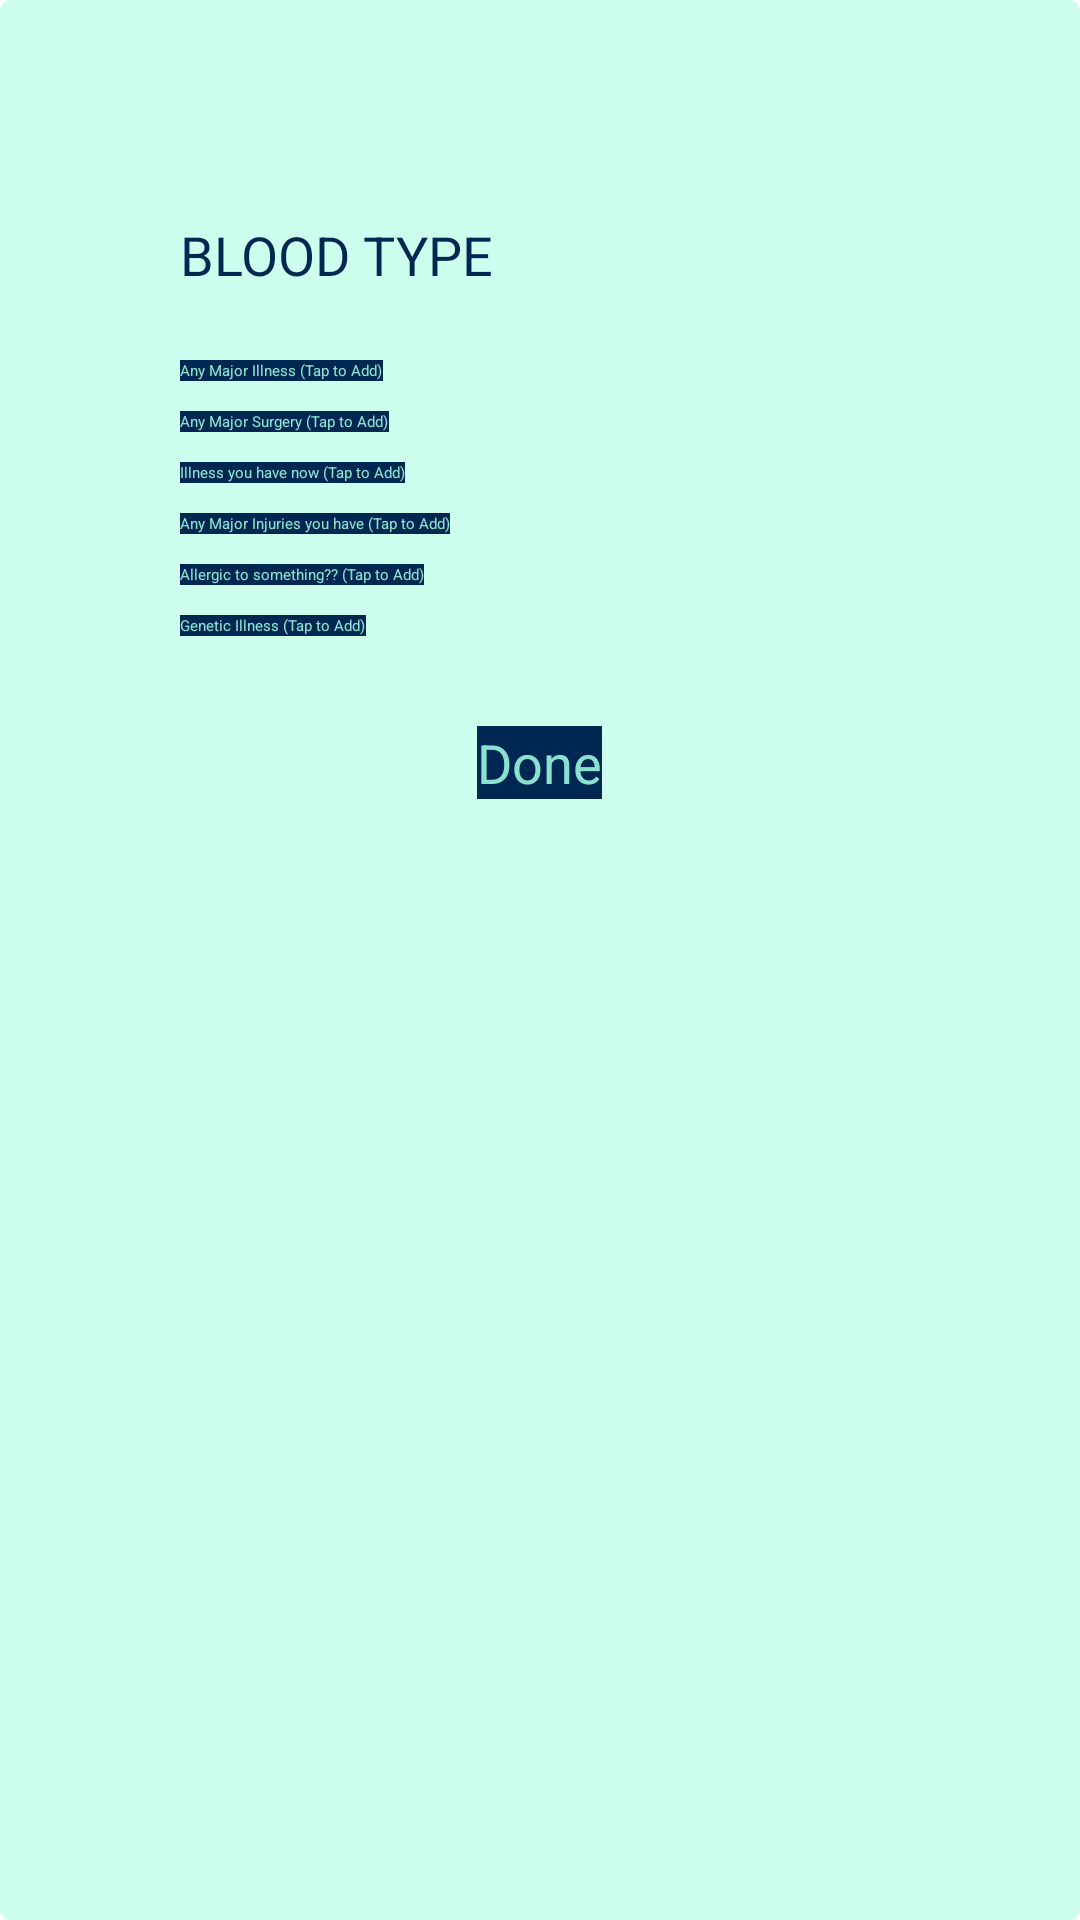

Reconstruct the res/layout file that produces this screen, plus the resources it refers to.
<!-- AndroidManifest.xml: application theme Theme.Project7 -->
<!-- res/layout/activity_med_hist_edit.xml -->
<?xml version="1.0" encoding="utf-8"?>
<LinearLayout
    xmlns:android="http://schemas.android.com/apk/res/android"
    xmlns:app="http://schemas.android.com/apk/res-auto"
    xmlns:tools="http://schemas.android.com/tools"
    android:layout_width="match_parent"
    android:layout_height="match_parent"
    android:orientation="vertical"
    android:background="@drawable/fill_square"
    tools:context=".MedHistEdit">

    <ScrollView
        android:padding="50dp"
        android:layout_width="match_parent"
        android:layout_height="match_parent">

        <LinearLayout
            android:orientation="vertical"
            android:layout_width="match_parent"
            android:layout_height="match_parent">

            <LinearLayout
                android:orientation="horizontal"
                android:layout_width="350dp"
                android:layout_height="50dp">

                <TextView
                    style="@style/Widget.AppCompat.TextView.SpinnerItem"
                    android:layout_width="wrap_content"
                    android:layout_height="match_parent"
                    android:gravity="center_vertical"
                    android:text="BLOOD TYPE"
                    android:textColor="#002751"
                    android:textSize="18sp" />

                <EditText
                    android:id="@+id/blood_type"
                    android:layout_marginLeft="15dp"
                    android:textColor="#002751"
                    android:layout_width="match_parent"
                    android:layout_height="match_parent"/>

            </LinearLayout>

            <Button
                android:id="@+id/major_illness_btn"
                android:text="Any Major Illness (Tap to Add)"
                android:layout_marginTop="10dp"
                android:gravity="center_vertical"
                android:background="#002751"
                android:textColor="#8AE1D0"
                app:backgroundTint="#002751"
                android:layout_width="wrap_content"
                android:layout_height="match_parent"/>

            <EditText
                android:id="@+id/major_illness"
                android:visibility="gone"
                android:textColor="#002751"
                android:layout_marginTop="10dp"
                android:layout_width="350dp"
                android:layout_height="wrap_content"/>

            <Button
                android:id="@+id/major_surgery_btn"
                android:text="Any Major Surgery (Tap to Add)"
                android:layout_marginTop="10dp"
                android:gravity="center_vertical"
                android:background="#002751"
                android:textColor="#8AE1D0"
                app:backgroundTint="#002751"
                android:layout_width="wrap_content"
                android:layout_height="match_parent"/>

            <EditText
                android:id="@+id/major_surgery"
                android:visibility="gone"
                android:textColor="#002751"
                android:layout_marginTop="10dp"
                android:layout_width="350dp"
                android:layout_height="wrap_content"/>

            <Button
                android:id="@+id/illness_btn"
                android:text="Illness you have now (Tap to Add)"
                android:layout_marginTop="10dp"
                android:gravity="center_vertical"
                android:background="#002751"
                android:textColor="#8AE1D0"
                app:backgroundTint="#002751"
                android:layout_width="wrap_content"
                android:layout_height="match_parent"/>

            <EditText
                android:id="@+id/illness"
                android:visibility="gone"
                android:textColor="#002751"
                android:layout_marginTop="10dp"
                android:layout_width="350dp"
                android:layout_height="wrap_content"/>

            <Button
                android:id="@+id/injuries_btn"
                android:text="Any Major Injuries you have (Tap to Add)"
                android:gravity="center_vertical"
                android:background="#002751"
                android:textColor="#8AE1D0"
                app:backgroundTint="#002751"
                android:layout_marginTop="10dp"
                android:layout_width="wrap_content"
                android:layout_height="match_parent"/>

            <EditText
                android:id="@+id/injuries"
                android:layout_marginTop="10dp"
                android:visibility="gone"
                android:textColor="#002751"
                android:layout_width="350dp"
                android:layout_height="wrap_content"/>

            <Button
                android:id="@+id/allergy_btn"
                android:text="Allergic to something?? (Tap to Add)"
                android:gravity="center_vertical"
                android:layout_marginTop="10dp"
                android:background="#002751"
                android:textColor="#8AE1D0"
                app:backgroundTint="#002751"
                android:layout_width="wrap_content"
                android:layout_height="match_parent"/>

            <EditText
                android:id="@+id/allergy"
                android:layout_marginTop="10dp"
                android:visibility="gone"
                android:textColor="#002751"
                android:layout_width="350dp"
                android:layout_height="wrap_content"/>

            <Button
                android:id="@+id/gen_ill_btn"
                android:text="Genetic Illness (Tap to Add)"
                android:layout_marginTop="10dp"
                android:background="#002751"
                android:textColor="#8AE1D0"
                app:backgroundTint="#002751"
                android:gravity="center_vertical"
                android:layout_width="wrap_content"
                android:layout_height="match_parent"/>

            <EditText
                android:id="@+id/gen_med"
                android:layout_marginTop="10dp"
                android:visibility="gone"
                android:textColor="#002751"
                android:layout_width="350dp"
                android:layout_height="wrap_content"/>

            <Button
                android:id="@+id/done"
                android:text="Done"
                android:layout_marginTop="30dp"
                android:layout_gravity="center"
                android:background="#002751"
                android:textColor="#8AE1D0"
                app:backgroundTint="#002751"
                android:textSize="18sp"
                android:layout_width="wrap_content"
                android:layout_height="wrap_content"/>

        </LinearLayout>

    </ScrollView>

</LinearLayout>
<!-- resources referenced by this layout -->
<resources>
  <!-- drawable fill_square (drawable) -->
  <?xml version="1.0" encoding="utf-8"?>
  <shape xmlns:android="http://schemas.android.com/apk/res/android"
      android:shape="rectangle">
      <corners android:radius="1dp"/>
      <padding android:left="10dp"
          android:right="10dp"
          android:top="10dp"
          android:bottom="10dp"/>
      <stroke android:width="5dp" android:color="#ceffee"/>
      <solid android:color="#ceffee"/>
  
  </shape>
</resources>
